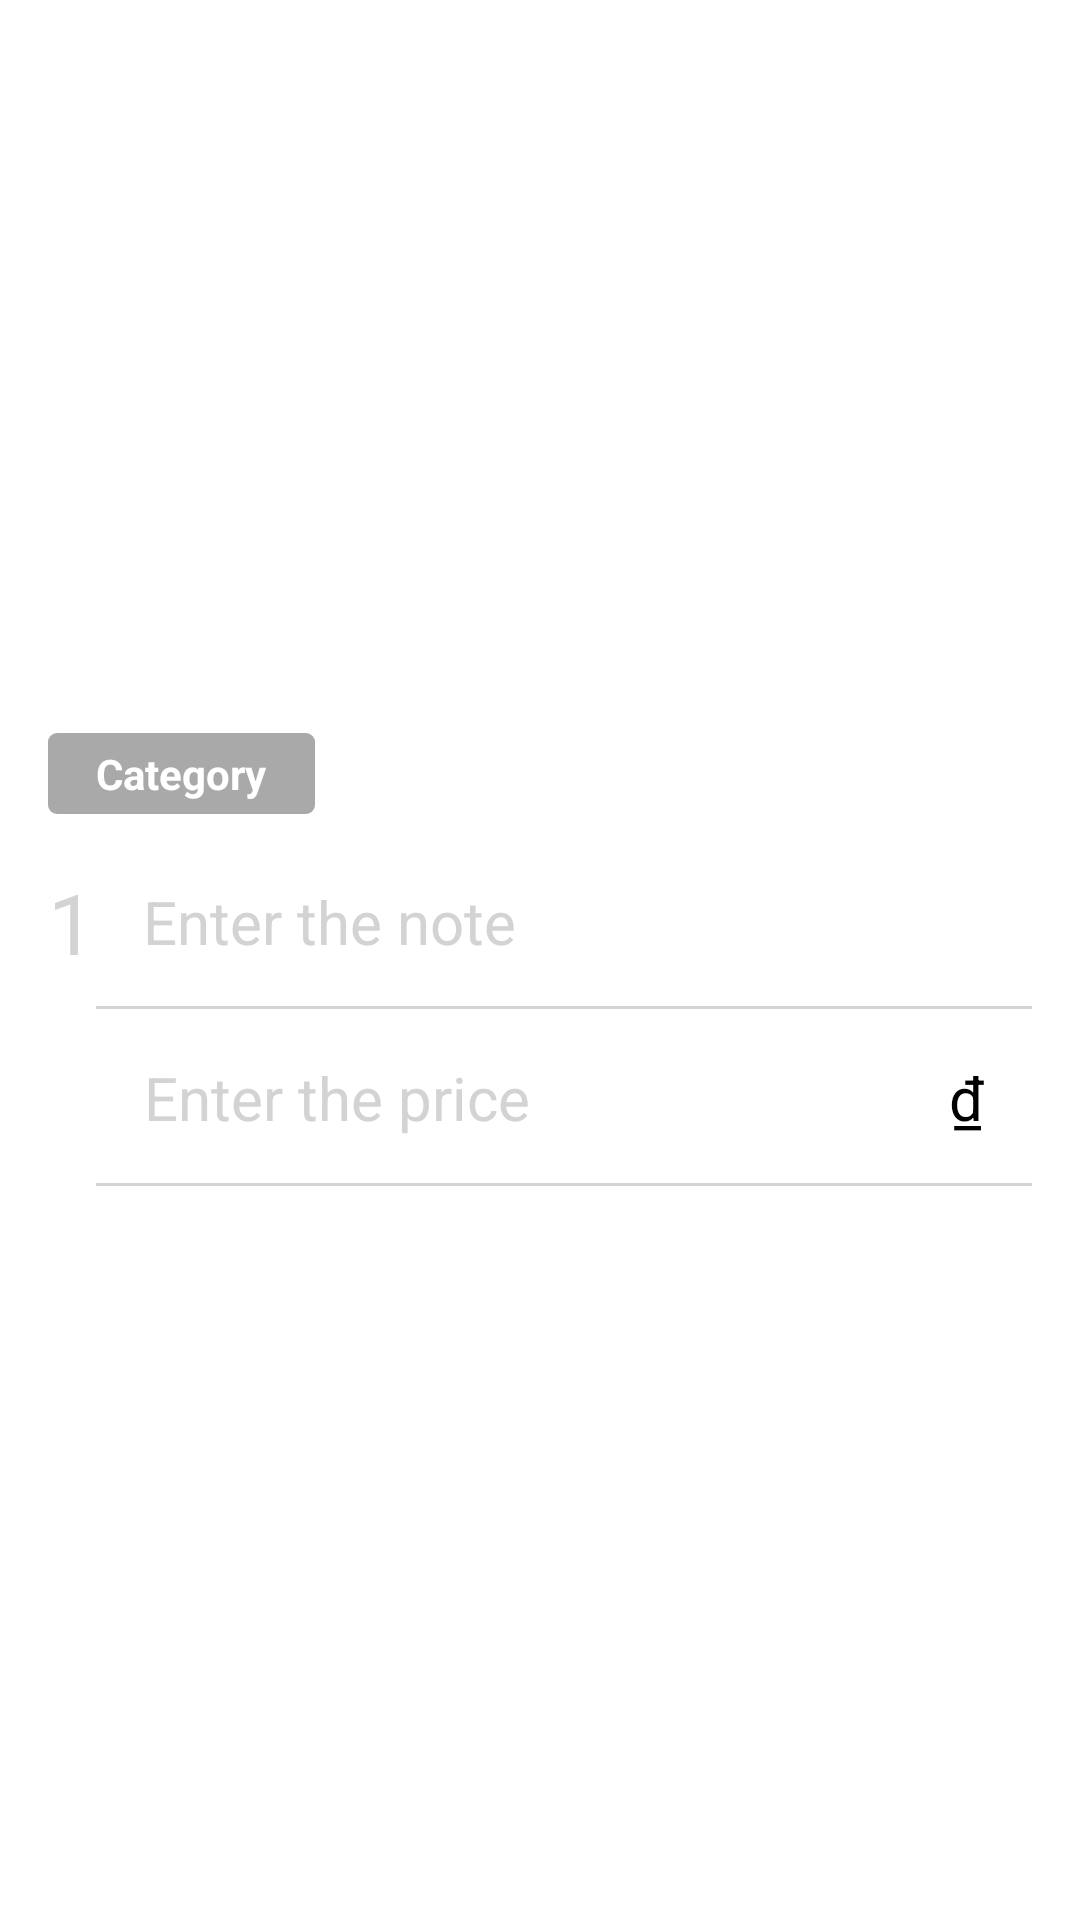

Produce the Android XML layout that renders to this screen, including the resource entries it uses.
<!-- AndroidManifest.xml: application theme Theme.SplitFriend -->
<!-- res/layout/bill_item.xml -->
<LinearLayout
    xmlns:android="http://schemas.android.com/apk/res/android"
    android:layout_width="match_parent"
    android:layout_height="wrap_content"
    android:orientation="horizontal"
    android:gravity="center_vertical"
    android:layout_marginBottom="8dp">

    <LinearLayout
        android:layout_width="match_parent"
        android:layout_height="wrap_content"
        android:orientation="vertical"
        android:layout_marginStart="16dp"
        android:layout_marginVertical="8dp">

        
        <include
            android:id="@+id/categoryTitle"
            layout="@layout/item_category_tag" />

        <LinearLayout
            android:layout_width="match_parent"
            android:layout_height="wrap_content"
            android:gravity="center_vertical"
            android:layout_marginTop="16dp">

            <TextView
                android:id="@+id/itemIndex"
                android:layout_width="wrap_content"
                android:layout_height="wrap_content"
                android:text="1"
                android:textSize="28sp"
                android:textColor="@color/gray"/>

            <com.google.android.material.textfield.TextInputEditText
                android:id="@+id/noteInput"
                android:layout_width="0dp"
                android:layout_height="wrap_content"
                android:layout_weight="1"
                android:layout_marginHorizontal="16dp"
                android:background="@null"
                android:hint="Enter the note"
                android:textSize="20sp"
                android:textColorHint="@color/gray"/>

            <ImageButton
                android:id="@+id/categoryButton"
                android:layout_width="55dp"
                android:layout_height="40dp"
                android:src="@drawable/baseline_category_24"
                android:background="@drawable/darkgray_button_background"
                android:layout_marginEnd="16dp"
                android:contentDescription="Select Category"/>
        </LinearLayout>

        <View
            android:layout_width="match_parent"
            android:layout_height="1dp"
            android:layout_marginHorizontal="16dp"
            android:layout_marginTop="8dp"
            android:background="@color/gray"/>

        
        <LinearLayout
            android:layout_width="match_parent"
            android:layout_height="wrap_content"
            android:orientation="horizontal"
            android:layout_marginTop="16dp"
            android:gravity="center_vertical">

            <com.google.android.material.textfield.TextInputEditText
                android:id="@+id/priceInput"
                android:layout_width="0dp"
                android:layout_height="wrap_content"
                android:layout_weight="1"
                android:background="@null"
                android:hint="Enter the price"
                android:layout_marginStart="32dp"
                android:textSize="20sp"
                android:textColorHint="@color/gray" />

            <TextView
                android:id="@+id/currencySymbol"
                android:layout_width="wrap_content"
                android:layout_height="wrap_content"
                android:text="₫"
                android:textSize="20sp"
                android:textColor="@color/black"
                android:layout_marginStart="8dp"
                android:layout_marginEnd="32dp"/>
        </LinearLayout>

        <View
            android:layout_width="match_parent"
            android:layout_height="1dp"
            android:layout_marginHorizontal="16dp"
            android:layout_marginTop="15dp"
            android:background="@color/gray"/>
    </LinearLayout>
</LinearLayout>
<!-- res/layout/item_category_tag.xml (included above) -->
<TextView
    xmlns:android="http://schemas.android.com/apk/res/android"
    android:id="@+id/categoryTag"
    android:layout_width="wrap_content"
    android:layout_height="wrap_content"
    android:paddingHorizontal="16dp"
    android:paddingVertical="4dp"
    android:background="@drawable/default_category_background"
    android:text="Category"
    android:textColor="@android:color/white"
    android:textSize="14sp"
    android:textStyle="bold" />
<!-- resources referenced by this layout -->
<resources>
  <color name="black">#000000</color>
  <color name="gray">#D3D3D3</color>
  <!-- drawable baseline_category_24 (drawable) -->
  <vector xmlns:android="http://schemas.android.com/apk/res/android" android:height="24dp" android:tint="#FFFFFF" android:viewportHeight="24" android:viewportWidth="24" android:width="24dp">
  
      <path android:fillColor="@android:color/white" android:pathData="M12,2l-5.5,9h11z"/>
  
      <path android:fillColor="@android:color/white" android:pathData="M17.5,17.5m-4.5,0a4.5,4.5 0,1 1,9 0a4.5,4.5 0,1 1,-9 0"/>
  
      <path android:fillColor="@android:color/white" android:pathData="M3,13.5h8v8H3z"/>
  
  </vector>
  <!-- drawable default_category_background (drawable) -->
  <shape xmlns:android="http://schemas.android.com/apk/res/android" android:shape="rectangle">
      <solid android:color="@color/dark_gray" />
      <corners android:radius="3dp" />
  </shape>
  <style name="Theme.SplitFriend" parent="Theme.MaterialComponents.DayNight.NoActionBar">
          
          <item name="colorPrimary">@color/light_blue</item>
          <item name="colorPrimaryVariant">@color/blue</item>
          <item name="colorOnPrimary">@color/white</item>
          
          <item name="colorSecondary">@color/gray</item>
          <item name="colorSecondaryVariant">@color/dark_gray</item>
          <item name="colorOnSecondary">@color/black</item>
  
          
          <item name="android:statusBarColor">@color/light_blue</item>
          
      </style>
  <color name="dark_gray">#A9A9A9</color>
  <color name="light_blue">#56CCF2</color>
  <color name="blue">#1E90FF</color>
  <color name="white">#FFFFFF</color>
</resources>
